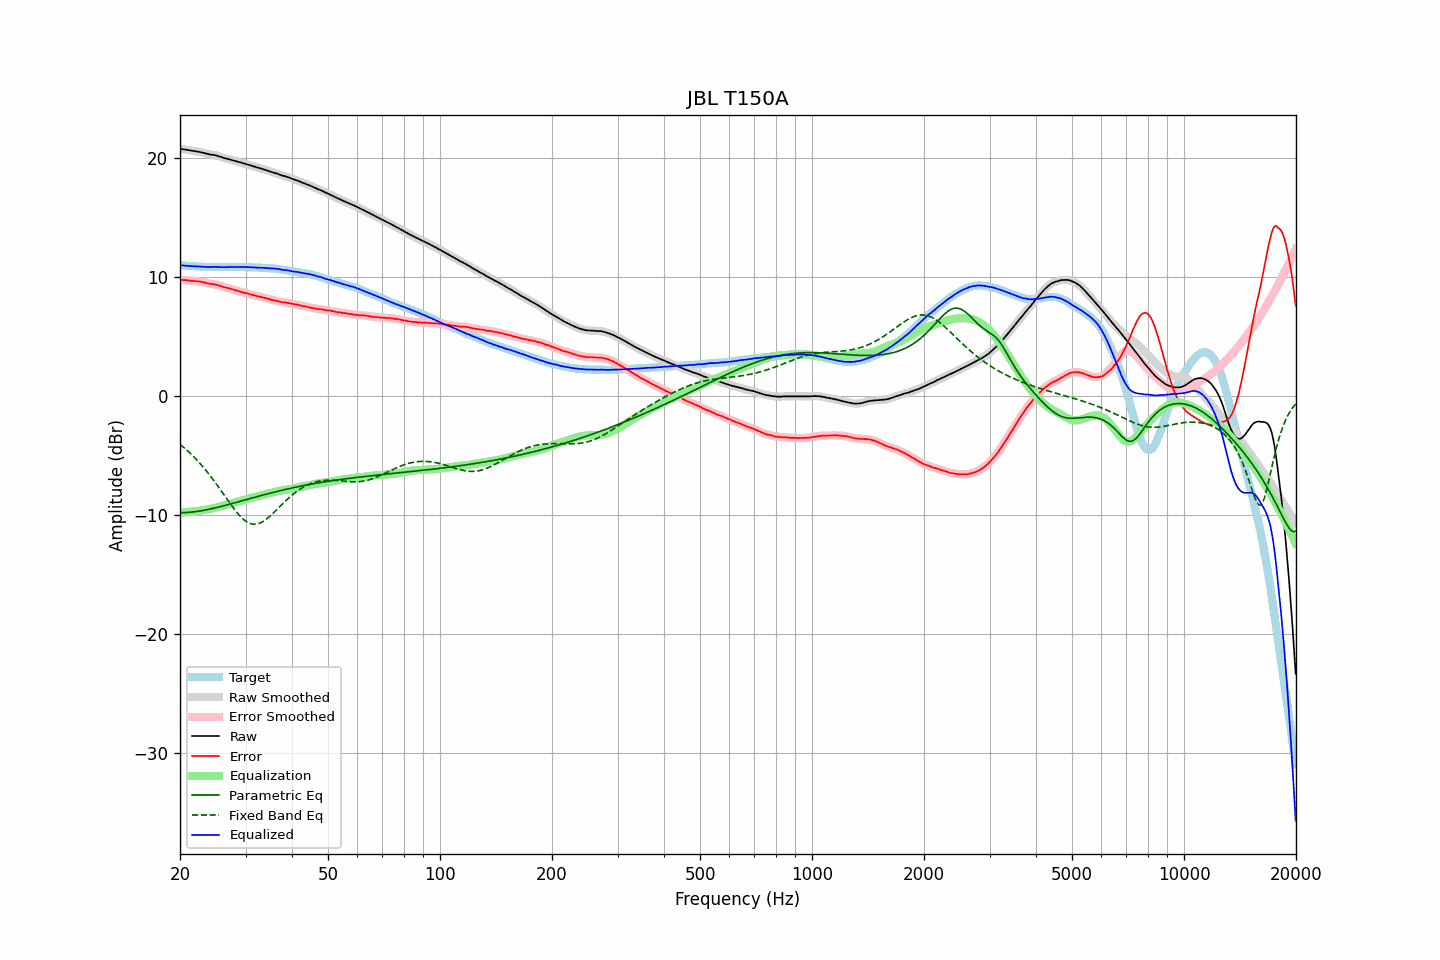

The data file committed next to this chart (first rows):
frequency, raw, error, smoothed, error_smoothed, equalization, parametric_eq, fixed_band_eq, equalized_raw, equalized_smoothed, target
20.00, 20.81, 9.79, 20.81, 9.79, -9.79, -9.80, -4.05, 11.02, 11.02, 11.02
20.20, 20.79, 9.78, 20.79, 9.78, -9.78, -9.80, -4.16, 11.00, 11.01, 11.01
20.40, 20.77, 9.77, 20.77, 9.77, -9.77, -9.79, -4.27, 10.99, 11.00, 11.00
20.61, 20.75, 9.76, 20.75, 9.77, -9.76, -9.79, -4.39, 10.98, 10.99, 10.99
20.81, 20.73, 9.76, 20.73, 9.76, -9.75, -9.78, -4.51, 10.97, 10.97, 10.97
21.02, 20.71, 9.75, 20.71, 9.75, -9.74, -9.77, -4.63, 10.97, 10.96, 10.96
21.23, 20.68, 9.73, 20.68, 9.73, -9.73, -9.76, -4.76, 10.95, 10.95, 10.95
21.44, 20.66, 9.70, 20.66, 9.71, -9.72, -9.75, -4.89, 10.94, 10.94, 10.96
21.66, 20.64, 9.70, 20.64, 9.69, -9.70, -9.73, -5.02, 10.93, 10.93, 10.94
21.87, 20.62, 9.68, 20.61, 9.68, -9.69, -9.72, -5.15, 10.93, 10.92, 10.94
22.09, 20.59, 9.67, 20.59, 9.67, -9.67, -9.70, -5.30, 10.91, 10.92, 10.92
22.31, 20.57, 9.66, 20.57, 9.66, -9.66, -9.68, -5.44, 10.91, 10.91, 10.91
22.54, 20.55, 9.65, 20.55, 9.65, -9.64, -9.66, -5.59, 10.91, 10.91, 10.90
22.76, 20.52, 9.62, 20.52, 9.63, -9.62, -9.64, -5.74, 10.90, 10.90, 10.90
22.99, 20.49, 9.60, 20.49, 9.60, -9.59, -9.62, -5.89, 10.90, 10.89, 10.89
23.22, 20.45, 9.57, 20.45, 9.57, -9.57, -9.59, -6.05, 10.88, 10.89, 10.88
23.45, 20.42, 9.53, 20.42, 9.54, -9.54, -9.57, -6.22, 10.88, 10.88, 10.89
23.69, 20.38, 9.50, 20.38, 9.50, -9.51, -9.54, -6.38, 10.87, 10.87, 10.88
23.92, 20.35, 9.48, 20.35, 9.47, -9.49, -9.51, -6.55, 10.86, 10.86, 10.87
24.16, 20.32, 9.44, 20.32, 9.45, -9.46, -9.48, -6.73, 10.86, 10.86, 10.88
24.40, 20.31, 9.43, 20.31, 9.43, -9.44, -9.45, -6.90, 10.87, 10.87, 10.88
24.65, 20.29, 9.42, 20.29, 9.42, -9.41, -9.42, -7.09, 10.88, 10.88, 10.87
24.89, 20.27, 9.40, 20.26, 9.40, -9.38, -9.39, -7.27, 10.88, 10.88, 10.87
25.14, 20.23, 9.37, 20.23, 9.37, -9.35, -9.36, -7.46, 10.88, 10.88, 10.86
25.39, 20.19, 9.33, 20.19, 9.33, -9.32, -9.33, -7.64, 10.87, 10.87, 10.86
25.65, 20.14, 9.28, 20.14, 9.28, -9.28, -9.29, -7.84, 10.86, 10.86, 10.86
25.91, 20.10, 9.24, 20.09, 9.24, -9.24, -9.26, -8.03, 10.85, 10.85, 10.86
26.16, 20.05, 9.18, 20.05, 9.19, -9.20, -9.22, -8.22, 10.84, 10.85, 10.87
26.43, 20.01, 9.15, 20.01, 9.15, -9.16, -9.19, -8.41, 10.85, 10.85, 10.86
26.69, 19.98, 9.12, 19.98, 9.12, -9.12, -9.15, -8.61, 10.85, 10.85, 10.86
26.96, 19.95, 9.09, 19.95, 9.09, -9.09, -9.12, -8.80, 10.86, 10.86, 10.86
27.23, 19.91, 9.05, 19.91, 9.05, -9.05, -9.08, -8.99, 10.86, 10.86, 10.86
27.50, 19.88, 9.02, 19.88, 9.02, -9.01, -9.04, -9.18, 10.87, 10.87, 10.86
27.77, 19.84, 8.97, 19.84, 8.98, -8.97, -9.01, -9.36, 10.86, 10.86, 10.87
28.05, 19.80, 8.94, 19.80, 8.94, -8.93, -8.97, -9.54, 10.86, 10.86, 10.86
28.33, 19.76, 8.89, 19.76, 8.89, -8.89, -8.93, -9.71, 10.86, 10.86, 10.87
28.62, 19.72, 8.85, 19.72, 8.85, -8.85, -8.89, -9.87, 10.86, 10.87, 10.87
28.90, 19.69, 8.81, 19.69, 8.81, -8.82, -8.85, -10.03, 10.87, 10.87, 10.88
29.19, 19.65, 8.77, 19.65, 8.77, -8.78, -8.82, -10.17, 10.87, 10.87, 10.88
29.48, 19.61, 8.74, 19.61, 8.74, -8.74, -8.78, -10.30, 10.87, 10.87, 10.87
29.78, 19.57, 8.70, 19.57, 8.70, -8.70, -8.74, -10.42, 10.87, 10.87, 10.87
30.08, 19.53, 8.66, 19.53, 8.67, -8.67, -8.70, -10.52, 10.86, 10.86, 10.87
30.38, 19.49, 8.64, 19.49, 8.64, -8.63, -8.67, -10.60, 10.86, 10.86, 10.85
30.68, 19.45, 8.60, 19.45, 8.60, -8.60, -8.63, -10.67, 10.85, 10.85, 10.85
30.99, 19.41, 8.56, 19.41, 8.56, -8.56, -8.59, -10.72, 10.85, 10.85, 10.85
31.30, 19.37, 8.52, 19.37, 8.53, -8.53, -8.55, -10.75, 10.84, 10.84, 10.85
31.61, 19.33, 8.49, 19.33, 8.49, -8.49, -8.52, -10.77, 10.84, 10.83, 10.84
31.93, 19.28, 8.46, 19.28, 8.46, -8.46, -8.48, -10.77, 10.82, 10.82, 10.82
32.24, 19.24, 8.41, 19.24, 8.42, -8.42, -8.44, -10.75, 10.81, 10.81, 10.83
32.57, 19.20, 8.39, 19.20, 8.39, -8.39, -8.41, -10.71, 10.81, 10.81, 10.81
32.89, 19.16, 8.35, 19.16, 8.36, -8.36, -8.37, -10.66, 10.80, 10.81, 10.81
33.22, 19.13, 8.33, 19.12, 8.32, -8.32, -8.33, -10.59, 10.81, 10.80, 10.80
33.55, 19.09, 8.29, 19.09, 8.29, -8.29, -8.30, -10.51, 10.80, 10.80, 10.80
33.89, 19.04, 8.25, 19.04, 8.26, -8.25, -8.26, -10.42, 10.79, 10.79, 10.79
34.23, 19.00, 8.23, 19.00, 8.22, -8.22, -8.23, -10.31, 10.78, 10.78, 10.77
34.57, 18.95, 8.18, 18.95, 8.18, -8.18, -8.19, -10.20, 10.76, 10.76, 10.77
34.92, 18.90, 8.15, 18.90, 8.14, -8.15, -8.16, -10.08, 10.75, 10.75, 10.75
35.27, 18.86, 8.09, 18.86, 8.11, -8.11, -8.12, -9.96, 10.74, 10.75, 10.77
35.62, 18.82, 8.08, 18.82, 8.08, -8.08, -8.09, -9.83, 10.74, 10.74, 10.74
35.97, 18.79, 8.05, 18.78, 8.05, -8.05, -8.05, -9.70, 10.74, 10.73, 10.74
... 635 more rows
